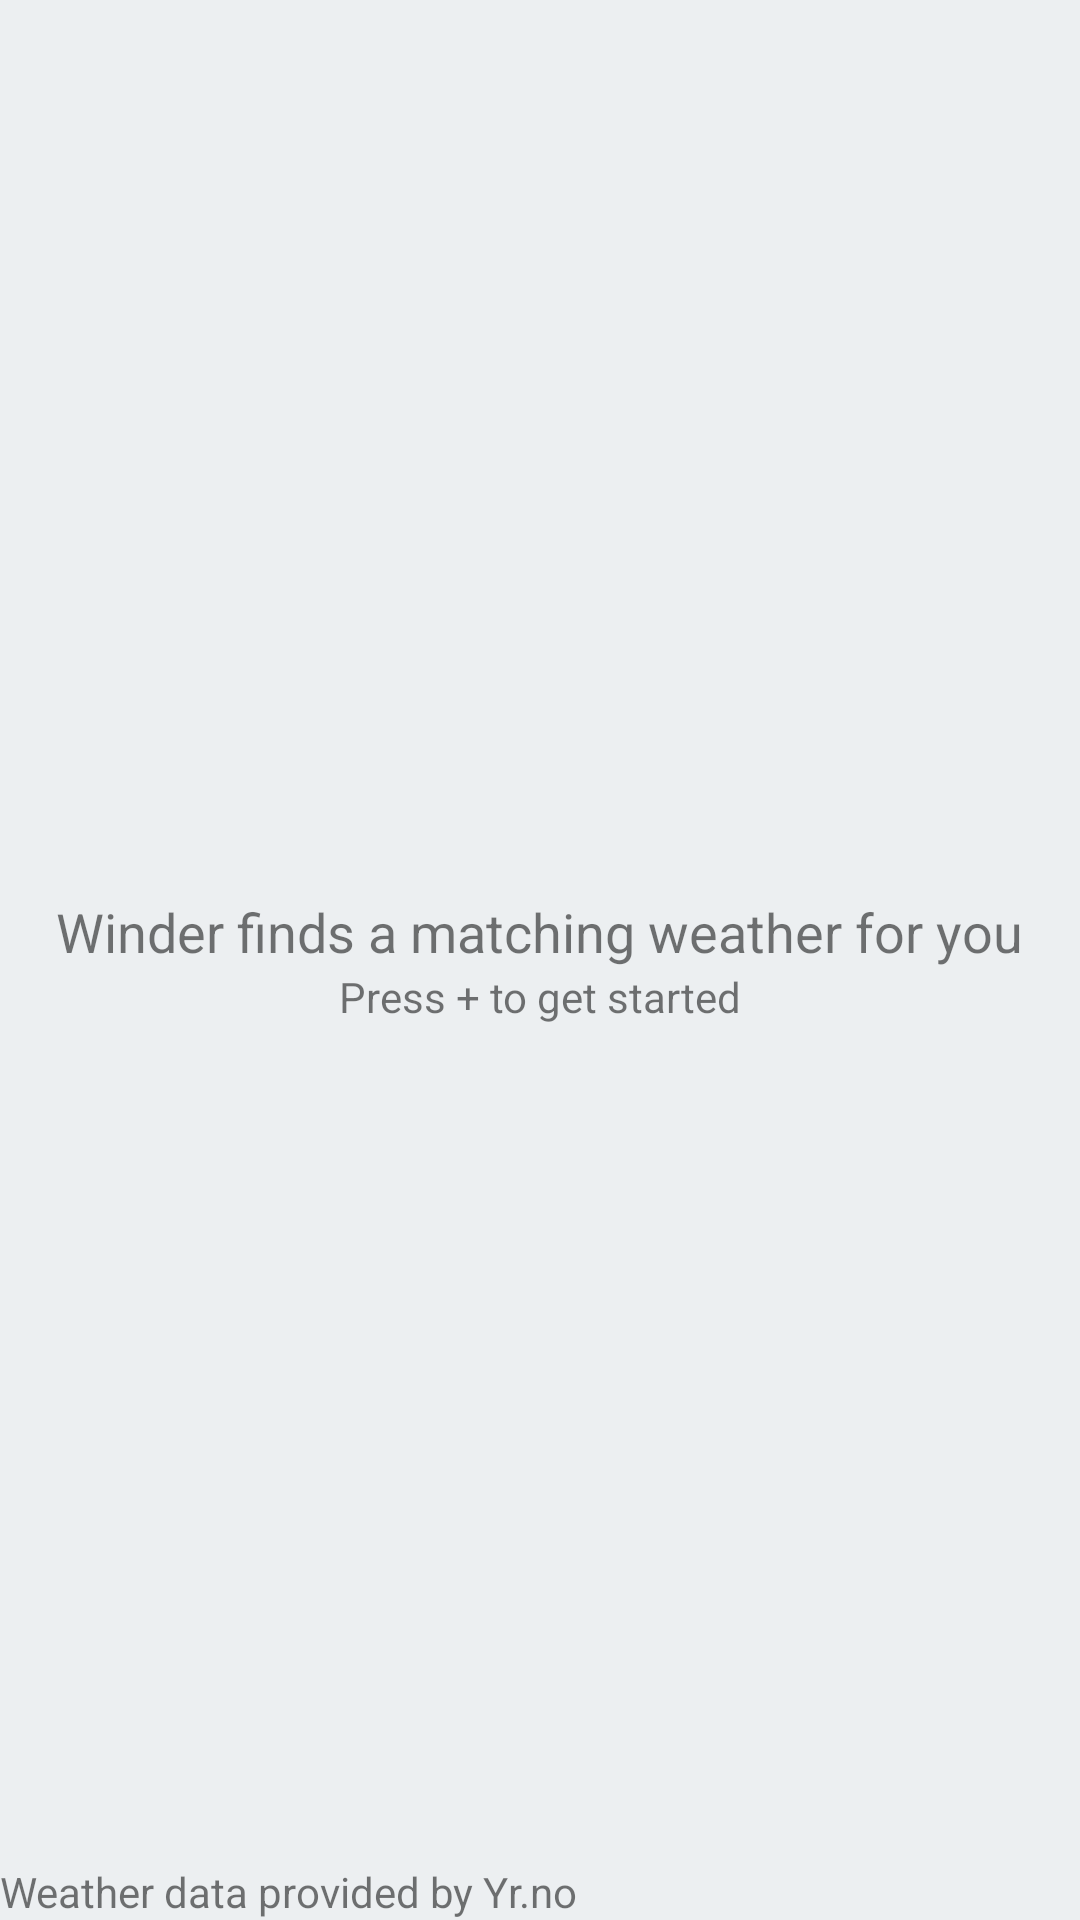

Write the Android layout XML for this screen, with the resource values it uses.
<!-- AndroidManifest.xml: application theme AppTheme -->
<!-- res/layout/content_main.xml -->
<?xml version="1.0" encoding="utf-8"?>
<RelativeLayout
    xmlns:android="http://schemas.android.com/apk/res/android"
    xmlns:app="http://schemas.android.com/apk/res-auto"
    xmlns:tools="http://schemas.android.com/tools"
    android:layout_width="match_parent"
    android:layout_height="match_parent"
    app:layout_behavior="@string/appbar_scrolling_view_behavior"
    tools:context=".activities.main.MainActivity"
    tools:showIn="@layout/activity_main"
    android:fitsSystemWindows="true"
    android:id="@+id/main_activity_content"
    android:background="@color/md_blue_grey_50">

    <android.support.v7.widget.RecyclerView
        android:id="@+id/recycler_view"
        android:layout_width="match_parent"
        android:layout_height="match_parent"
        android:scrollbars="vertical"
        android:paddingBottom="80dp"
        android:clipToPadding="false"/>

        <TextView
            android:layout_width="wrap_content"
            android:layout_height="wrap_content"
            android:layout_alignParentBottom="true"
            android:text="@string/yr_credits"/>
    <LinearLayout
        android:layout_width="match_parent"
        android:layout_height="wrap_content"
        android:orientation="vertical"
        android:layout_centerHorizontal="true"
        android:layout_centerVertical="true"
        android:id="@+id/empty_list_replacer"
        android:visibility="visible">

        <TextView
            android:layout_margin="@dimen/text_margin"
            android:layout_width="wrap_content"
            android:layout_height="wrap_content"
            android:layout_gravity="center"
            android:textSize="18sp"
            android:gravity="center"
            android:text="@string/empty_list_text"/>

        <TextView
            android:layout_width="match_parent"
            android:layout_height="wrap_content"
            android:layout_gravity="center"
            android:gravity="center"
            android:text="@string/get_started"
            />



    </LinearLayout>

</RelativeLayout>
<!-- res/layout/activity_main.xml (included above) -->
<?xml version="1.0" encoding="utf-8"?>
<android.support.design.widget.CoordinatorLayout xmlns:android="http://schemas.android.com/apk/res/android"
    xmlns:app="http://schemas.android.com/apk/res-auto"
    xmlns:tools="http://schemas.android.com/tools"
    android:layout_width="match_parent"
    android:layout_height="match_parent"
    android:fitsSystemWindows="true"
    tools:context=".activities.main.MainActivity"
    android:id="@+id/activity_main">

    <android.support.design.widget.AppBarLayout
        android:layout_width="match_parent"
        android:layout_height="wrap_content"
        android:theme="@style/AppTheme.AppBarOverlay">

        <android.support.v7.widget.Toolbar
            android:id="@+id/toolbar"
            android:layout_width="match_parent"
            android:layout_height="?attr/actionBarSize"
            android:background="?attr/colorPrimary"
            app:popupTheme="@style/AppTheme.PopupOverlay" />

    </android.support.design.widget.AppBarLayout>

    
    <include layout="@layout/content_main" />

    <android.support.design.widget.FloatingActionButton
        android:id="@+id/fab"
        android:layout_width="wrap_content"
        android:layout_height="wrap_content"
        android:layout_gravity="bottom|end"
        app:fabSize = "normal"
        android:layout_margin="@dimen/fab_margin"
        app:borderWidth="0dp"
        android:src="@drawable/ic_add"
        android:tint="@color/colorWhite"
        android:onClick="onAddNewButtonClick"/>


</android.support.design.widget.CoordinatorLayout>
<!-- resources referenced by this layout -->
<resources>
  <color name="colorWhite">#ffffff</color>
  <color name="md_blue_grey_50">#ECEFF1</color>
  <string name="empty_list_text">Winder finds a matching weather for you</string>
  <string name="get_started">Press + to get started</string>
  <string name="yr_credits">Weather data provided by Yr.no</string>
  <style name="AppTheme.AppBarOverlay" parent="ThemeOverlay.AppCompat.Dark.ActionBar" />
  <style name="AppTheme.PopupOverlay" parent="ThemeOverlay.AppCompat.Light" />
  <style name="AppTheme" parent="Theme.AppCompat.Light.DarkActionBar">
          
          <item name="colorPrimary">@color/colorPrimary</item>
          <item name="colorPrimaryDark">@color/colorPrimaryDark</item>
          <item name="colorAccent">@color/colorAccent</item>
      </style>
  <color name="colorPrimary">@color/md_light_blue_700</color>
  <color name="colorPrimaryDark">@color/md_light_blue_900</color>
  <color name="colorAccent">@color/md_light_blue_500</color>
  <color name="md_light_blue_700">#0288D1</color>
  <color name="md_light_blue_900">#01579B</color>
  <color name="md_light_blue_500">#03A9F4</color>
</resources>
